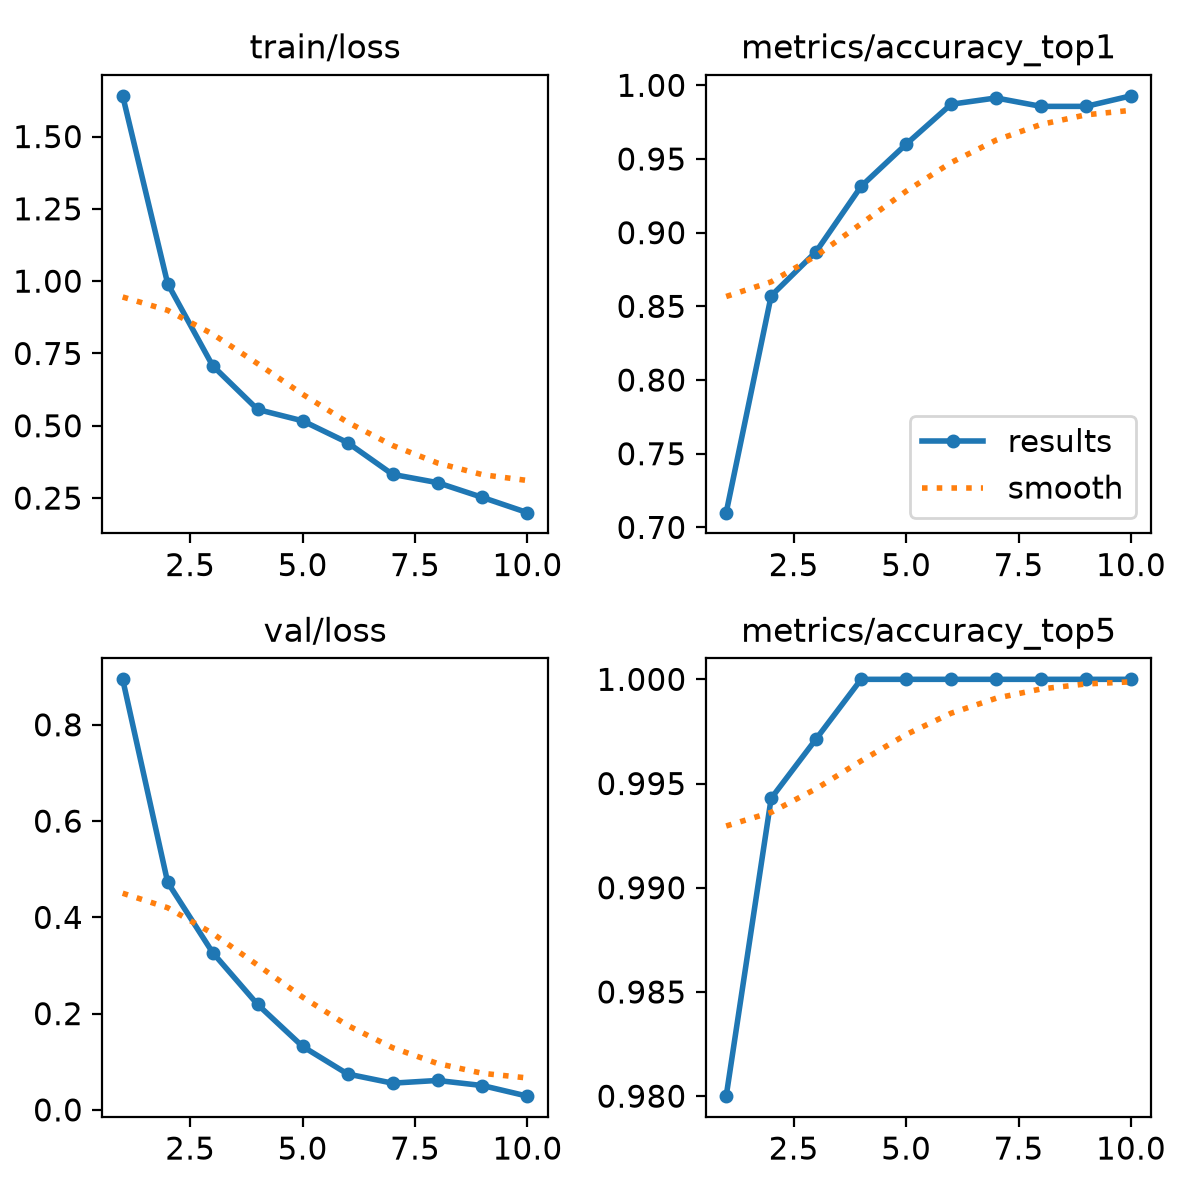

Data behind this chart, as committed beside it:
epoch, time, train/loss, metrics/accuracy_top1, metrics/accuracy_top5, val/loss, lr/pg0, lr/pg1, lr/pg2
1, 36.57, 1.641, 0.71, 0.98, 0.8945, 0.0003002, 0.0003002, 0.0003002
2, 71.15, 0.9915, 0.8571, 0.9943, 0.4728, 0.0005435, 0.0005435, 0.0005435
3, 105.5, 0.7077, 0.8871, 0.9971, 0.3268, 0.0007268, 0.0007268, 0.0007268
4, 140.6, 0.5563, 0.9314, 1, 0.219, 0.000639, 0.000639, 0.000639
5, 175.1, 0.5171, 0.96, 1, 0.1318, 0.000549, 0.000549, 0.000549
6, 208.5, 0.4417, 0.9871, 1, 0.07459, 0.000459, 0.000459, 0.000459
7, 242.9, 0.332, 0.9914, 1, 0.05551, 0.0003691, 0.0003691, 0.0003691
8, 276.6, 0.3034, 0.9857, 1, 0.06115, 0.0002791, 0.0002791, 0.0002791
9, 309, 0.2521, 0.9857, 1, 0.05052, 0.0001891, 0.0001891, 0.0001891
10, 341.9, 0.1996, 0.9929, 1, 0.02852, 9.9081e-05, 9.9081e-05, 9.9081e-05
